Run: headless pygame with SDL's dummy video driver; simulated clock (each Clock.tick advances the game by its frame time, no real sleeping); random seed 0; keys injected as events and as key.get_pressed() state; no mouse input; restart key R tapped at the start of phases 3 and 4.
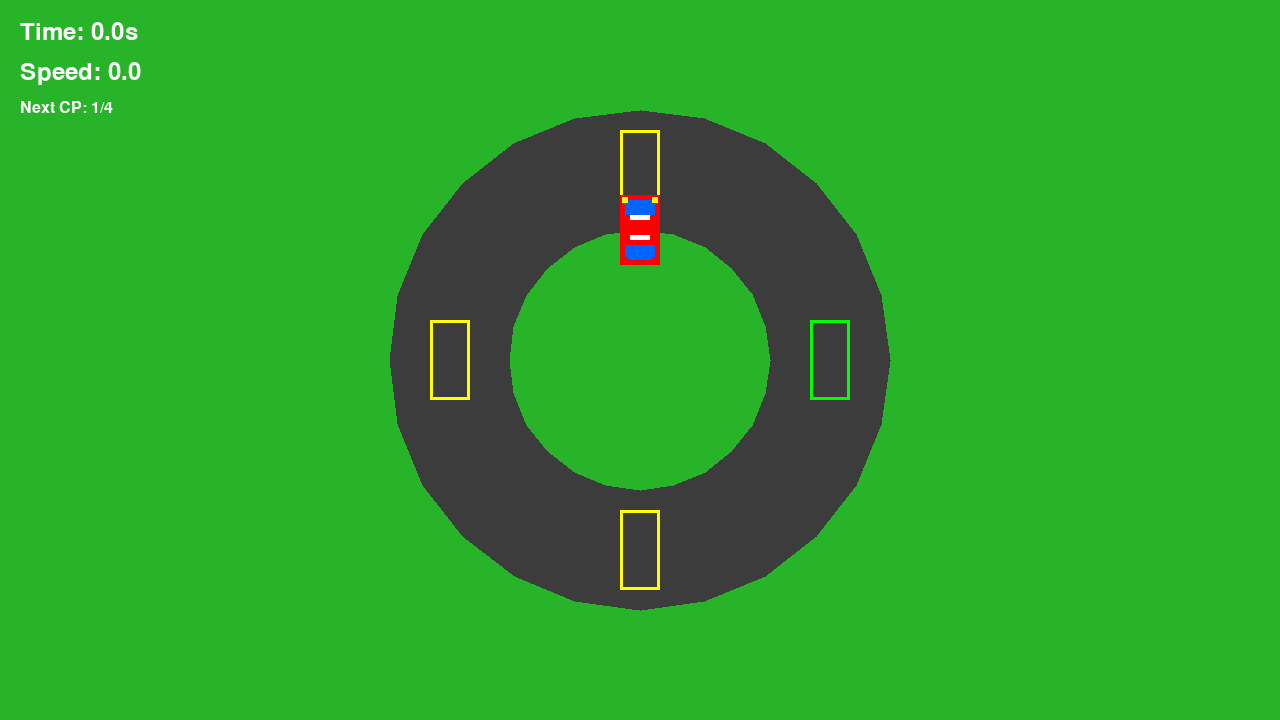
Frame 1 of 4 · flips 1–60 · no input
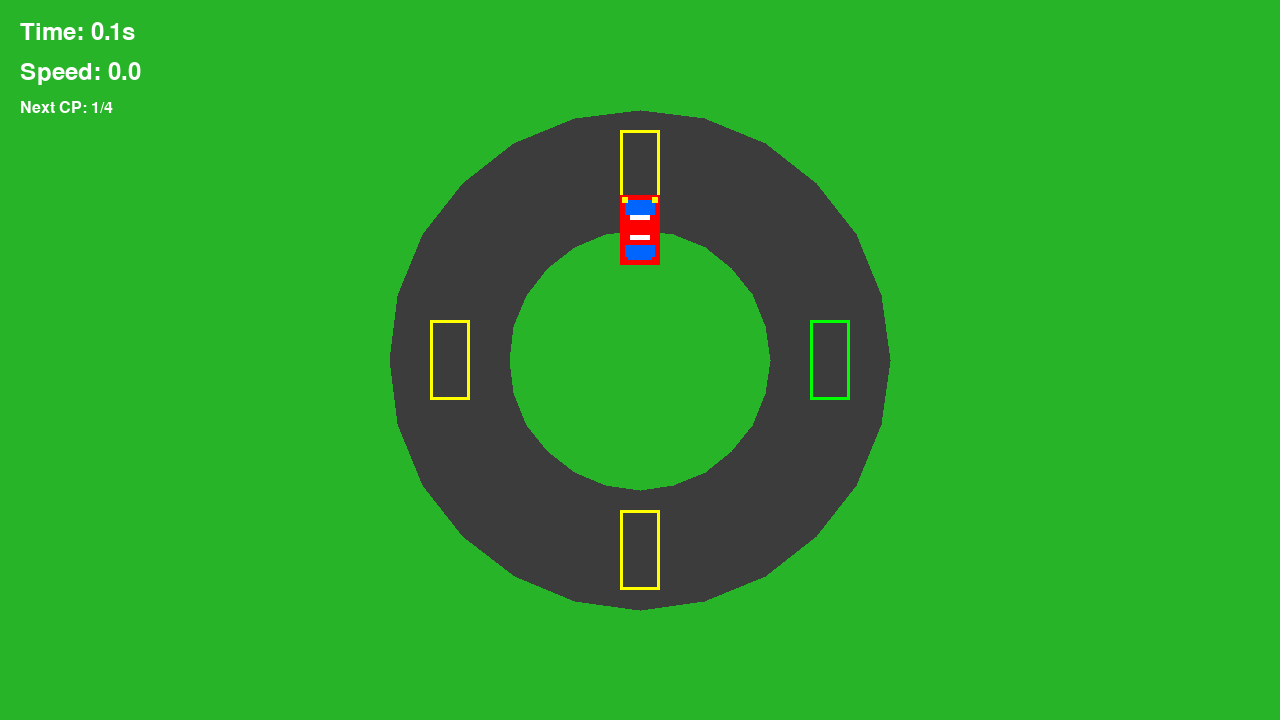
Frame 2 of 4 · flips 61–180 · tapped SPACE, RETURN · held RIGHT (→), D
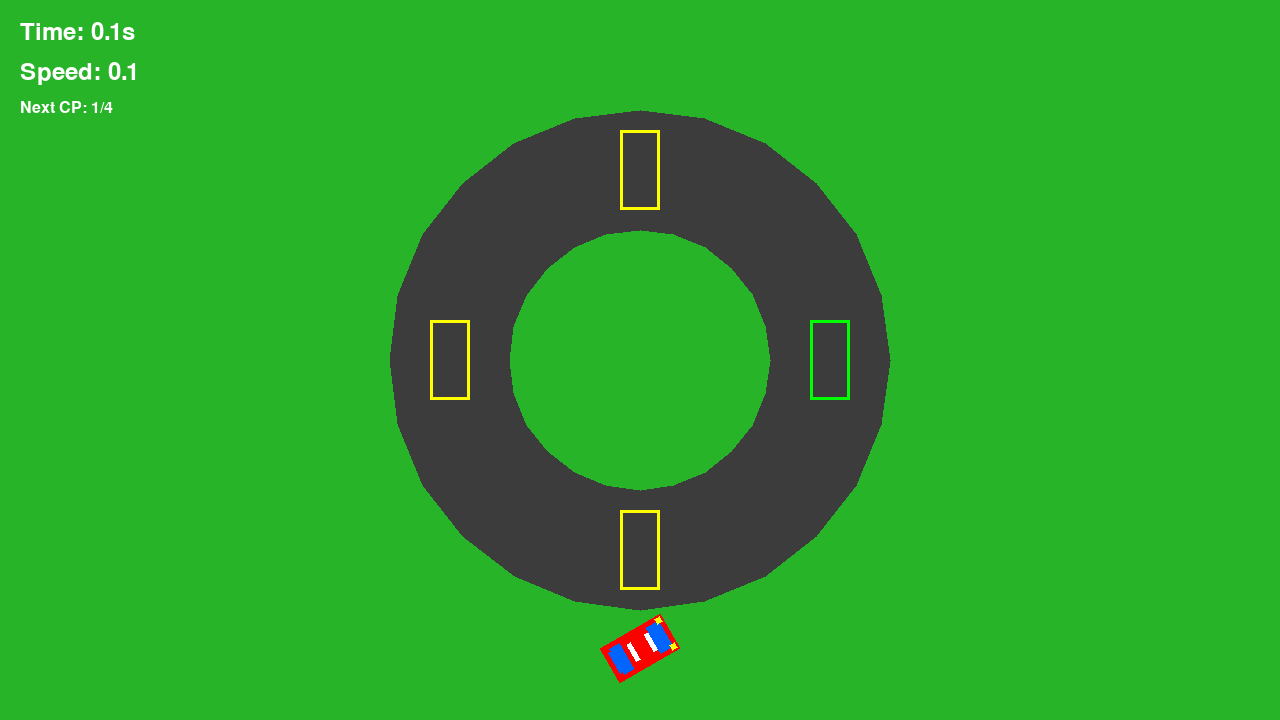
Frame 3 of 4 · flips 181–300 · tapped R · held DOWN (↓), S
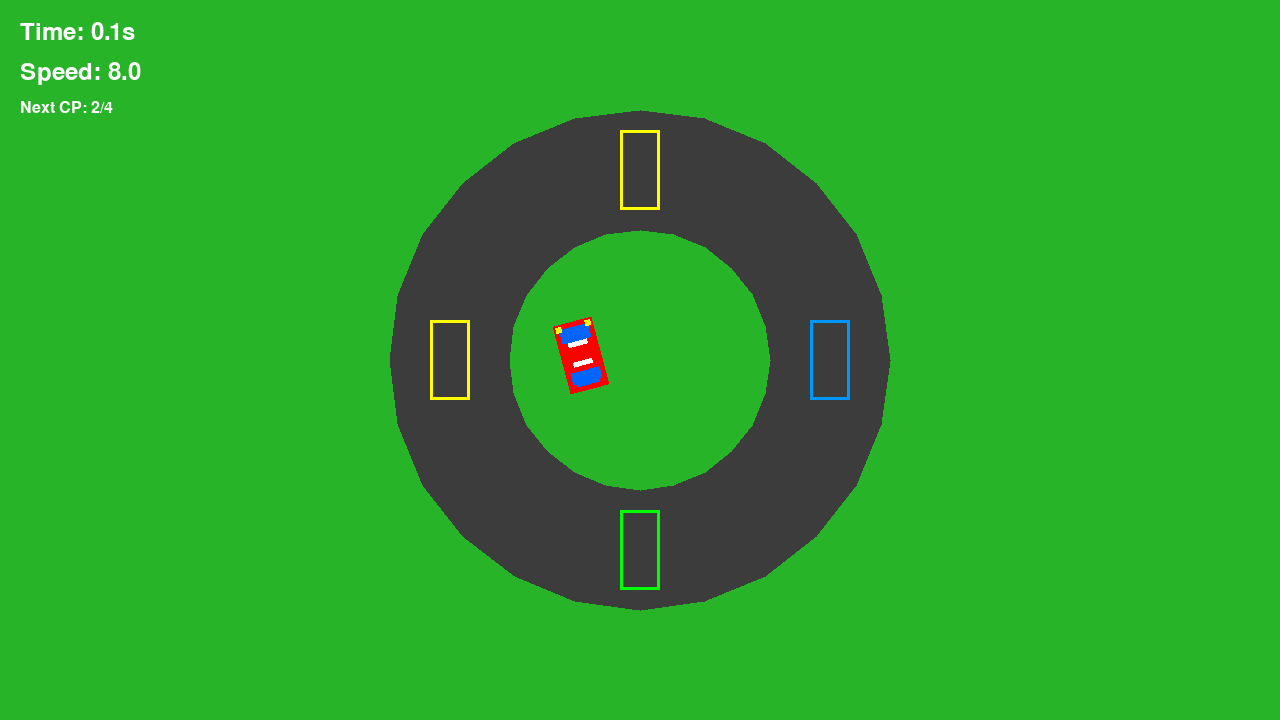
Frame 4 of 4 · flips 301–420 · tapped R · held LEFT (←), A, UP (↑), W

The pygame program that drew these frames:

import pygame
import sys
import math
import time
from pygame.locals import *

# Инициализация Pygame
pygame.init()

# Настройки экрана
SCREEN_WIDTH = 1280
SCREEN_HEIGHT = 720
screen = pygame.display.set_mode((SCREEN_WIDTH, SCREEN_HEIGHT))
pygame.display.set_caption("Racing Simulator")

# Цвета
BLACK = (0, 0, 0)
WHITE = (255, 255, 255)
RED = (255, 0, 0)
BLUE = (0, 100, 255)
YELLOW = (255, 255, 0)
GREEN = (0, 255, 0)
GRASS = (40, 180, 40)
ROAD = (60, 60, 60)
CHECKPOINT_COLORS = {
    'active': (0, 255, 0),
    'inactive': (255, 255, 0),
    'passed': (0, 150, 255)
}

# Настройки игры
clock = pygame.time.Clock()
FPS = 60


class Car:
    def __init__(self, x, y):
        self.x = x
        self.y = y
        self.width = 40
        self.height = 70
        self.speed = 0
        self.max_speed = 8
        self.acceleration = 0.2
        self.rotation = 0
        self.rotation_speed = 3

        self.image = pygame.Surface((self.width, self.height), pygame.SRCALPHA)
        pygame.draw.rect(self.image, RED, (0, 0, self.width, self.height))
        pygame.draw.rect(self.image, BLUE, (5, 5, self.width - 10, 15))  # Переднее стекло
        pygame.draw.rect(self.image, BLUE, (5, self.height - 20, self.width - 10, 15))  # Заднее стекло
        pygame.draw.rect(self.image, YELLOW, (2, 2, 6, 6))  # Левая фара
        pygame.draw.rect(self.image, YELLOW, (self.width - 8, 2, 6, 6))  # Правая фара
        pygame.draw.rect(self.image, RED, (2, self.height - 8, 6, 6))  # Левый фонарь
        pygame.draw.rect(self.image, RED, (self.width - 8, self.height - 8, 6, 6))  # Правый фонарь
        pygame.draw.rect(self.image, WHITE, (10, 20, self.width - 20, 5))
        pygame.draw.rect(self.image, WHITE, (10, 40, self.width - 20, 5))

        self.original_image = self.image.copy()
        self.rect = self.image.get_rect(center=(x, y))
        self.mask = pygame.mask.from_surface(self.image)

    def update(self):
        rad = math.radians(self.rotation)
        self.x += self.speed * math.sin(rad)
        self.y -= self.speed * math.cos(rad)

        self.image = pygame.transform.rotate(self.original_image, -self.rotation)
        self.rect = self.image.get_rect(center=(self.x, self.y))
        self.mask = pygame.mask.from_surface(self.image)

    def draw(self, surface):
        surface.blit(self.image, self.rect.topleft)


class Track:
    def __init__(self):
        self.checkpoints = []
        self.next_checkpoint = 0
        self.laps = 0
        self.max_laps = 1
        self.track_mask = None
        self.track_surface = pygame.Surface((SCREEN_WIDTH, SCREEN_HEIGHT), pygame.SRCALPHA)
        self.generate_circular_track()

    def generate_circular_track(self):
        center_x = SCREEN_WIDTH // 2
        center_y = SCREEN_HEIGHT // 2
        radius_outer = 250
        radius_inner = 130
        angle_step = 15

        points_outer = []
        points_inner = []

        for angle in range(0, 360, angle_step):
            rad = math.radians(angle)
            outer_x = center_x + math.cos(rad) * radius_outer
            outer_y = center_y + math.sin(rad) * radius_outer
            inner_x = center_x + math.cos(rad) * radius_inner
            inner_y = center_y + math.sin(rad) * radius_inner
            points_outer.append((outer_x, outer_y))
            points_inner.insert(0, (inner_x, inner_y))

        pygame.draw.polygon(self.track_surface, ROAD, points_outer)
        pygame.draw.polygon(self.track_surface, GRASS, points_inner)

        self.track_mask = pygame.mask.from_surface(self.track_surface)

        cp_angles = [0, 90, 180, 270]
        for angle in cp_angles:
            rad = math.radians(angle)
            cx = center_x + math.cos(rad) * (radius_inner + 60)
            cy = center_y + math.sin(rad) * (radius_inner + 60)
            cp_rect = pygame.Rect(cx - 20, cy - 40, 40, 80)
            self.checkpoints.append({
                'rect': cp_rect,
                'passed': False,
                'next': False
            })

        self.checkpoints[0]['next'] = True

    def draw(self, surface):
        surface.fill(GRASS)
        surface.blit(self.track_surface, (0, 0))

        for cp in self.checkpoints:
            color = CHECKPOINT_COLORS['active'] if cp['next'] else CHECKPOINT_COLORS['passed'] if cp['passed'] else \
            CHECKPOINT_COLORS['inactive']
            pygame.draw.rect(surface, color, cp['rect'], 3)

    def check_collision(self, car):
        offset_x = int(car.x - car.width // 2)
        offset_y = int(car.y - car.height // 2)
        return self.track_mask.overlap(car.mask, (offset_x, offset_y)) is None

    def check_checkpoint(self, car):
        cp = self.checkpoints[self.next_checkpoint]
        if car.rect.colliderect(cp['rect']):
            cp['passed'] = True
            cp['next'] = False
            self.next_checkpoint = (self.next_checkpoint + 1) % len(self.checkpoints)
            self.checkpoints[self.next_checkpoint]['next'] = True
            if self.next_checkpoint == 0:
                self.laps += 1
                return True
        return False


def main():
    car = Car(SCREEN_WIDTH // 2, SCREEN_HEIGHT // 2 - 130)
    track = Track()
    font = pygame.font.SysFont('Arial', 36)
    small_font = pygame.font.SysFont('Arial', 24)
    start_time = time.time()
    current_time = 0
    best_time = float('inf')
    game_over = False

    running = True
    while running:
        for event in pygame.event.get():
            if event.type == pygame.QUIT:
                running = False
            if event.type == pygame.KEYDOWN and event.key == pygame.K_r:
                return main()

        keys = pygame.key.get_pressed()

        if not game_over and track.laps < track.max_laps:
            current_time = time.time() - start_time
            if keys[pygame.K_UP]:
                car.speed = min(car.speed + car.acceleration, car.max_speed)
            elif keys[pygame.K_DOWN]:
                car.speed = max(car.speed - car.acceleration, -car.max_speed / 2)
            else:
                car.speed *= 0.98

            if abs(car.speed) > 1:
                if keys[pygame.K_LEFT]:
                    car.rotation += car.rotation_speed
                if keys[pygame.K_RIGHT]:
                    car.rotation -= car.rotation_speed

            car.update()

            if track.check_collision(car):
                car.speed *= -0.4
                car.rotation += 10

            if track.check_checkpoint(car):
                if track.next_checkpoint == 0 and current_time < best_time:
                    best_time = current_time

            if track.laps >= track.max_laps:
                game_over = True

        track.draw(screen)
        car.draw(screen)

        time_text = font.render(f"Time: {current_time:.1f}s", True, WHITE)
        screen.blit(time_text, (20, 20))

        speed_text = font.render(f"Speed: {abs(car.speed):.1f}", True, WHITE)
        screen.blit(speed_text, (20, 60))

        next_cp_text = small_font.render(f"Next CP: {track.next_checkpoint + 1}/{len(track.checkpoints)}", True, WHITE)
        screen.blit(next_cp_text, (20, 100))

        if best_time != float('inf'):
            best_text = font.render(f"Best Time: {best_time:.1f}s", True, WHITE)
            screen.blit(best_text, (SCREEN_WIDTH - 300, 20))

        if game_over:
            finish_text = font.render("Race Finished! Press R to Restart", True, CHECKPOINT_COLORS['active'])
            screen.blit(finish_text, (SCREEN_WIDTH // 2 - 250, SCREEN_HEIGHT // 2 - 20))

        pygame.display.flip()
        clock.tick(FPS)

    pygame.quit()
    sys.exit()


if __name__ == "__main__":
    main()
